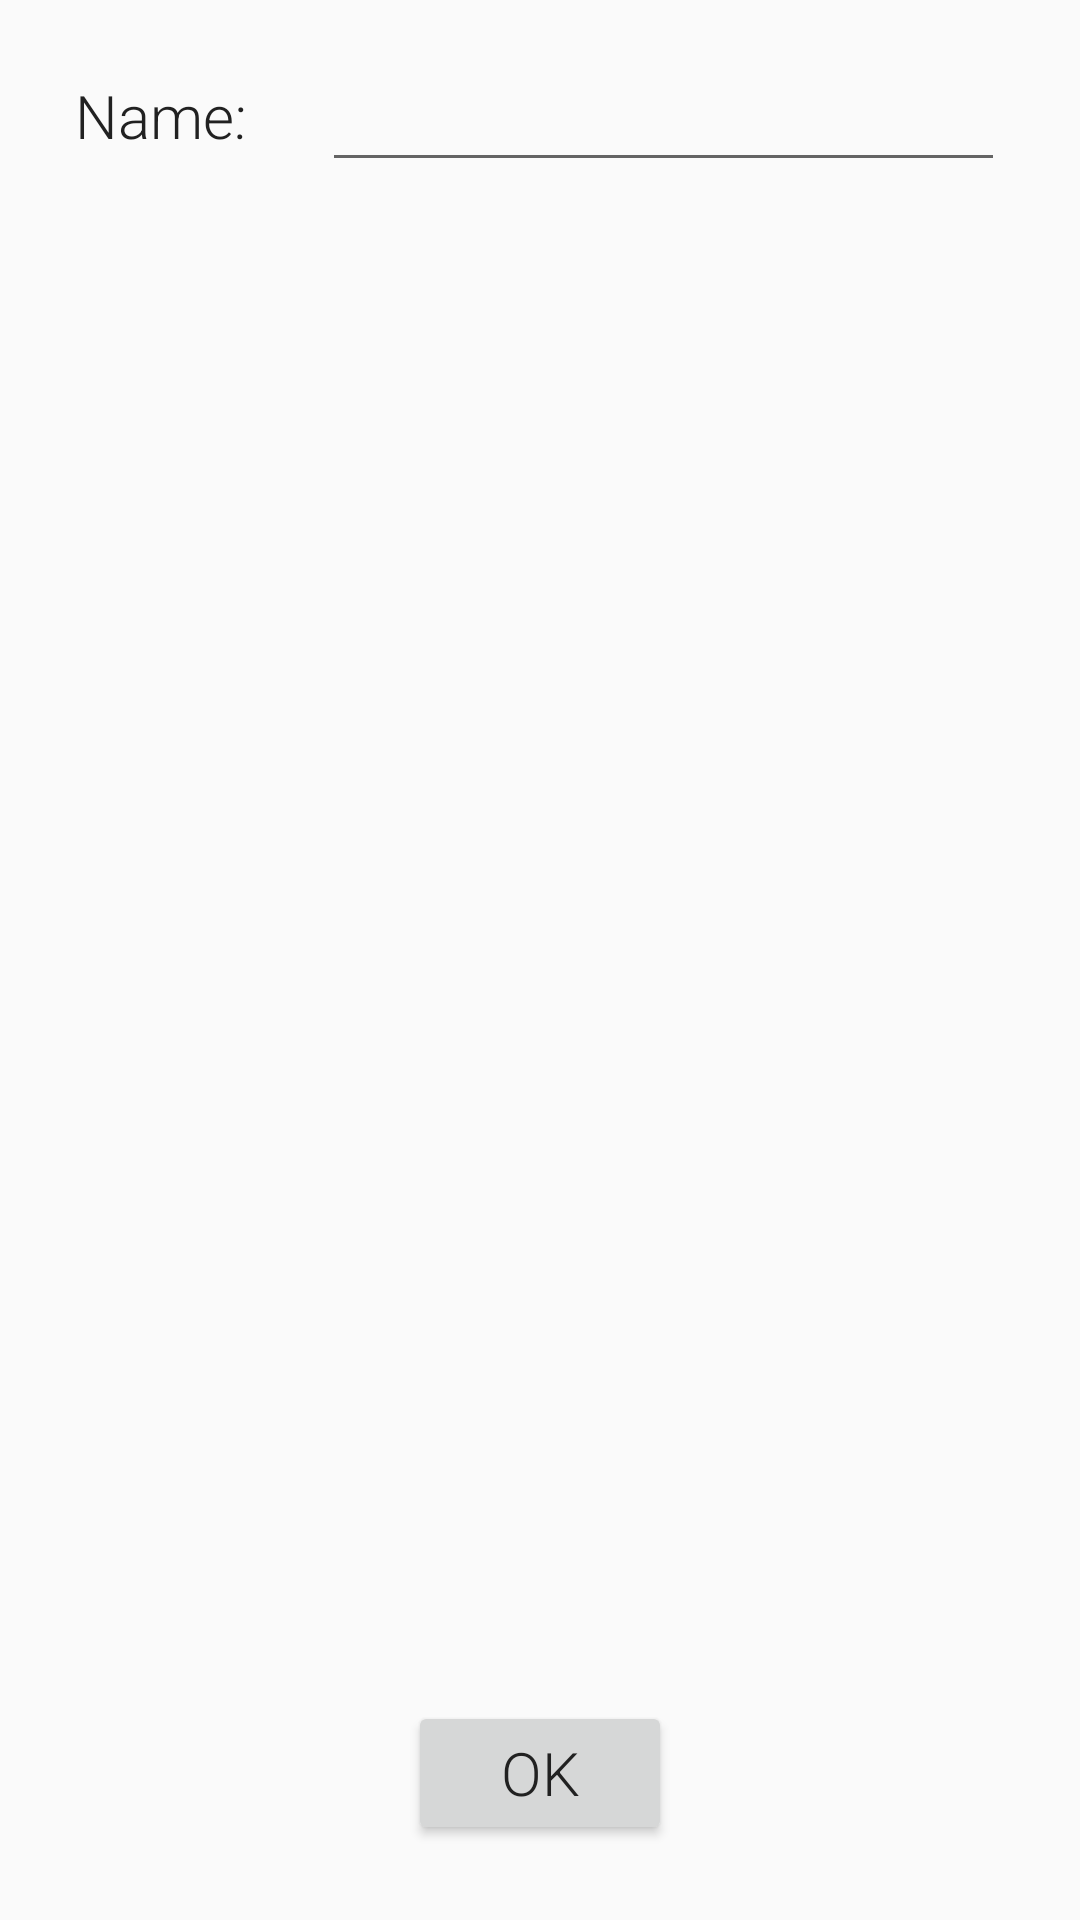

Layout XML and referenced resources for this Android screen:
<!-- AndroidManifest.xml: application theme AppTheme -->
<!-- res/layout/activity_add_department.xml -->
<?xml version="1.0" encoding="utf-8"?>
<FrameLayout
        xmlns:android="http://schemas.android.com/apk/res/android"
        xmlns:tools="http://schemas.android.com/tools"
        xmlns:app="http://schemas.android.com/apk/res-auto"
        android:layout_width="match_parent"
        android:layout_height="match_parent"
        tools:context=".presentation.view.department.AddDepartmentActivity">

    <include
            layout="@layout/progress_bar"
            android:id="@+id/departmentAddProgressBar"/>

    <include layout="@layout/content_add_department"
            android:id="@+id/departmentAddContent"/>

</FrameLayout>
<!-- res/layout/progress_bar.xml (included above) -->
<?xml version="1.0" encoding="utf-8"?>
<FrameLayout xmlns:android="http://schemas.android.com/apk/res/android"
             android:layout_width="match_parent"
             android:layout_height="match_parent"
             android:visibility="gone"
             android:background="#e0e0e0">

    <ProgressBar
            xmlns:android="http://schemas.android.com/apk/res/android"
            style="?android:attr/progressBarStyleLarge"
            android:layout_width="wrap_content"
            android:layout_height="wrap_content"
            android:layout_gravity="center_vertical|center_horizontal"/>
</FrameLayout>
<!-- res/layout/content_add_department.xml (included above) -->
<?xml version="1.0" encoding="utf-8"?>
<androidx.constraintlayout.widget.ConstraintLayout
        xmlns:app="http://schemas.android.com/apk/res-auto"
        xmlns:android="http://schemas.android.com/apk/res/android"
        android:layout_width="match_parent"
        android:layout_height="match_parent"
        app:layout_constraintTop_toTopOf="parent"
        app:layout_constraintBottom_toBottomOf="parent"
        app:layout_constraintLeft_toLeftOf="parent"
        app:layout_constraintRight_toRightOf="parent">

    <TextView
            android:id="@+id/departmentAddTextView"
            android:layout_width="wrap_content"
            android:layout_height="wrap_content"
            android:text="@string/department_add_name_text"
            app:layout_constraintTop_toTopOf="parent"
            app:layout_constraintStart_toStartOf="parent"
            app:layout_constraintEnd_toStartOf="@id/departmentAddNameField"
            android:layout_margin="25dp"/>

    <EditText
            android:id="@+id/departmentAddNameField"
            android:layout_width="0dp"
            android:layout_height="wrap_content"
            android:inputType="text"
            android:layout_marginTop="25dp"
            android:layout_marginEnd="25dp"
            app:layout_constraintTop_toTopOf="parent"
            app:layout_constraintStart_toEndOf="@id/departmentAddTextView"
            app:layout_constraintEnd_toEndOf="parent"
            app:layout_constraintBottom_toBottomOf="@id/departmentAddTextView"/>

    <Button
            android:id="@+id/departmentAddSubmitButton"
            android:layout_width="wrap_content"
            android:layout_height="wrap_content"
            android:layout_marginBottom="25dp"
            android:text="@string/ok"
            app:layout_constraintBottom_toBottomOf="parent"
            app:layout_constraintLeft_toLeftOf="parent"
            app:layout_constraintRight_toRightOf="parent"/>
</androidx.constraintlayout.widget.ConstraintLayout>
<!-- resources referenced by this layout -->
<resources>
  <string name="department_add_name_text">Name:</string>
  <string name="ok">OK</string>
  <style name="AppTheme" parent="Theme.AppCompat.Light.DarkActionBar">
          
          <item name="colorPrimary">@color/colorPrimary</item>
          <item name="colorPrimaryDark">@color/colorPrimaryDark</item>
          <item name="colorAccent">@color/colorAccent</item>
          <item name="android:textSize">20sp</item>
          <item name="android:textColor">@color/colorText</item>
          <item name="android:fontFamily">sans-serif-light</item>
      </style>
  <color name="colorPrimary">#536dfe</color>
  <color name="colorPrimaryDark">#304ffe</color>
  <color name="colorAccent">#d50000</color>
  <color name="colorText">#212121</color>
</resources>
